Dataset: dataset (GitHub, Matteo2145/Parking-Lot-Vacancy-Detection-using-TinyML). Classes: empty, occupied.

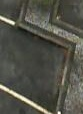
Label: empty

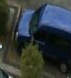
Label: occupied

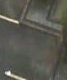
Label: empty

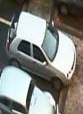
Label: occupied

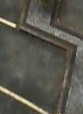
Label: empty

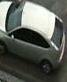
Label: occupied
